Image classification data set "dataset" (ErvinCaraval/Redes-Neuronales-Proyecto-Practico on GitHub). Class labels (6): hoja amarilla, mosaic disease, roya, sanas, secas, tizon bacteriano.

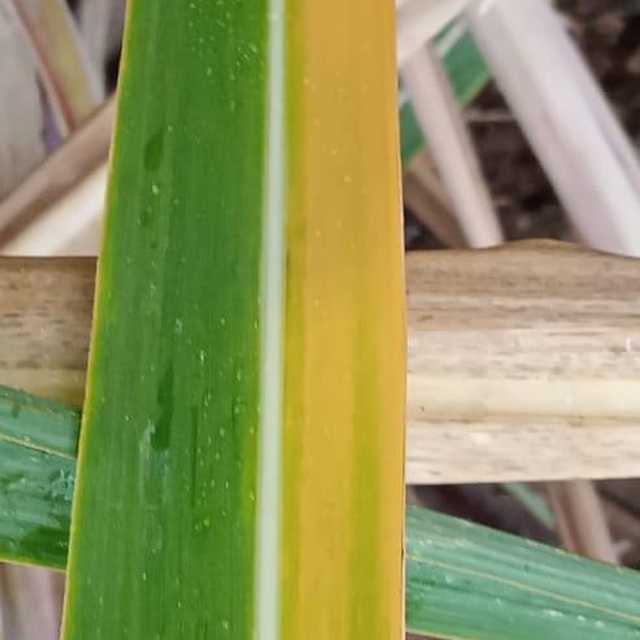
Label: hoja amarilla

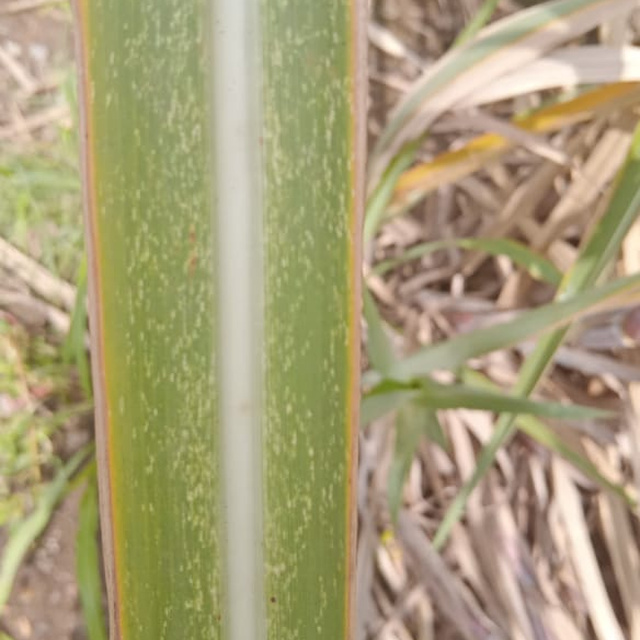
Label: mosaic disease

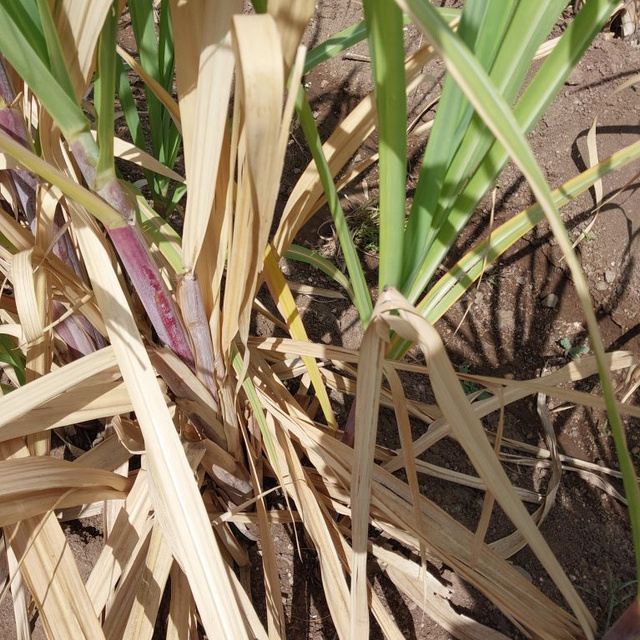
Label: secas

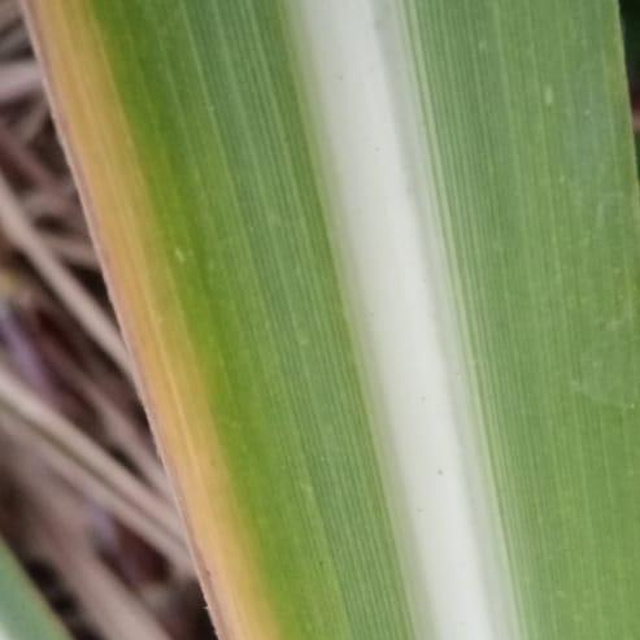
Label: hoja amarilla

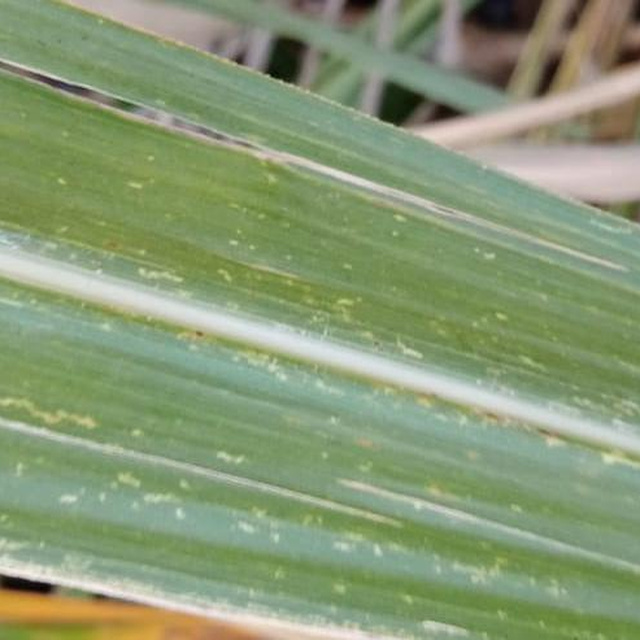
Label: mosaic disease

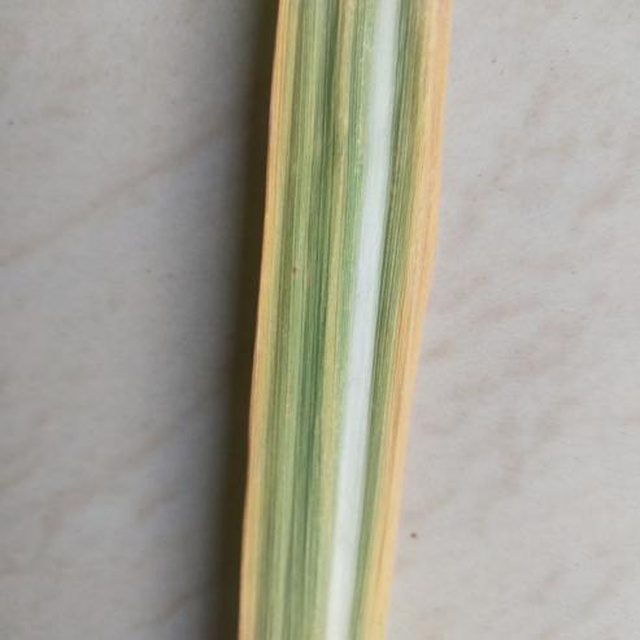
Label: hoja amarilla
